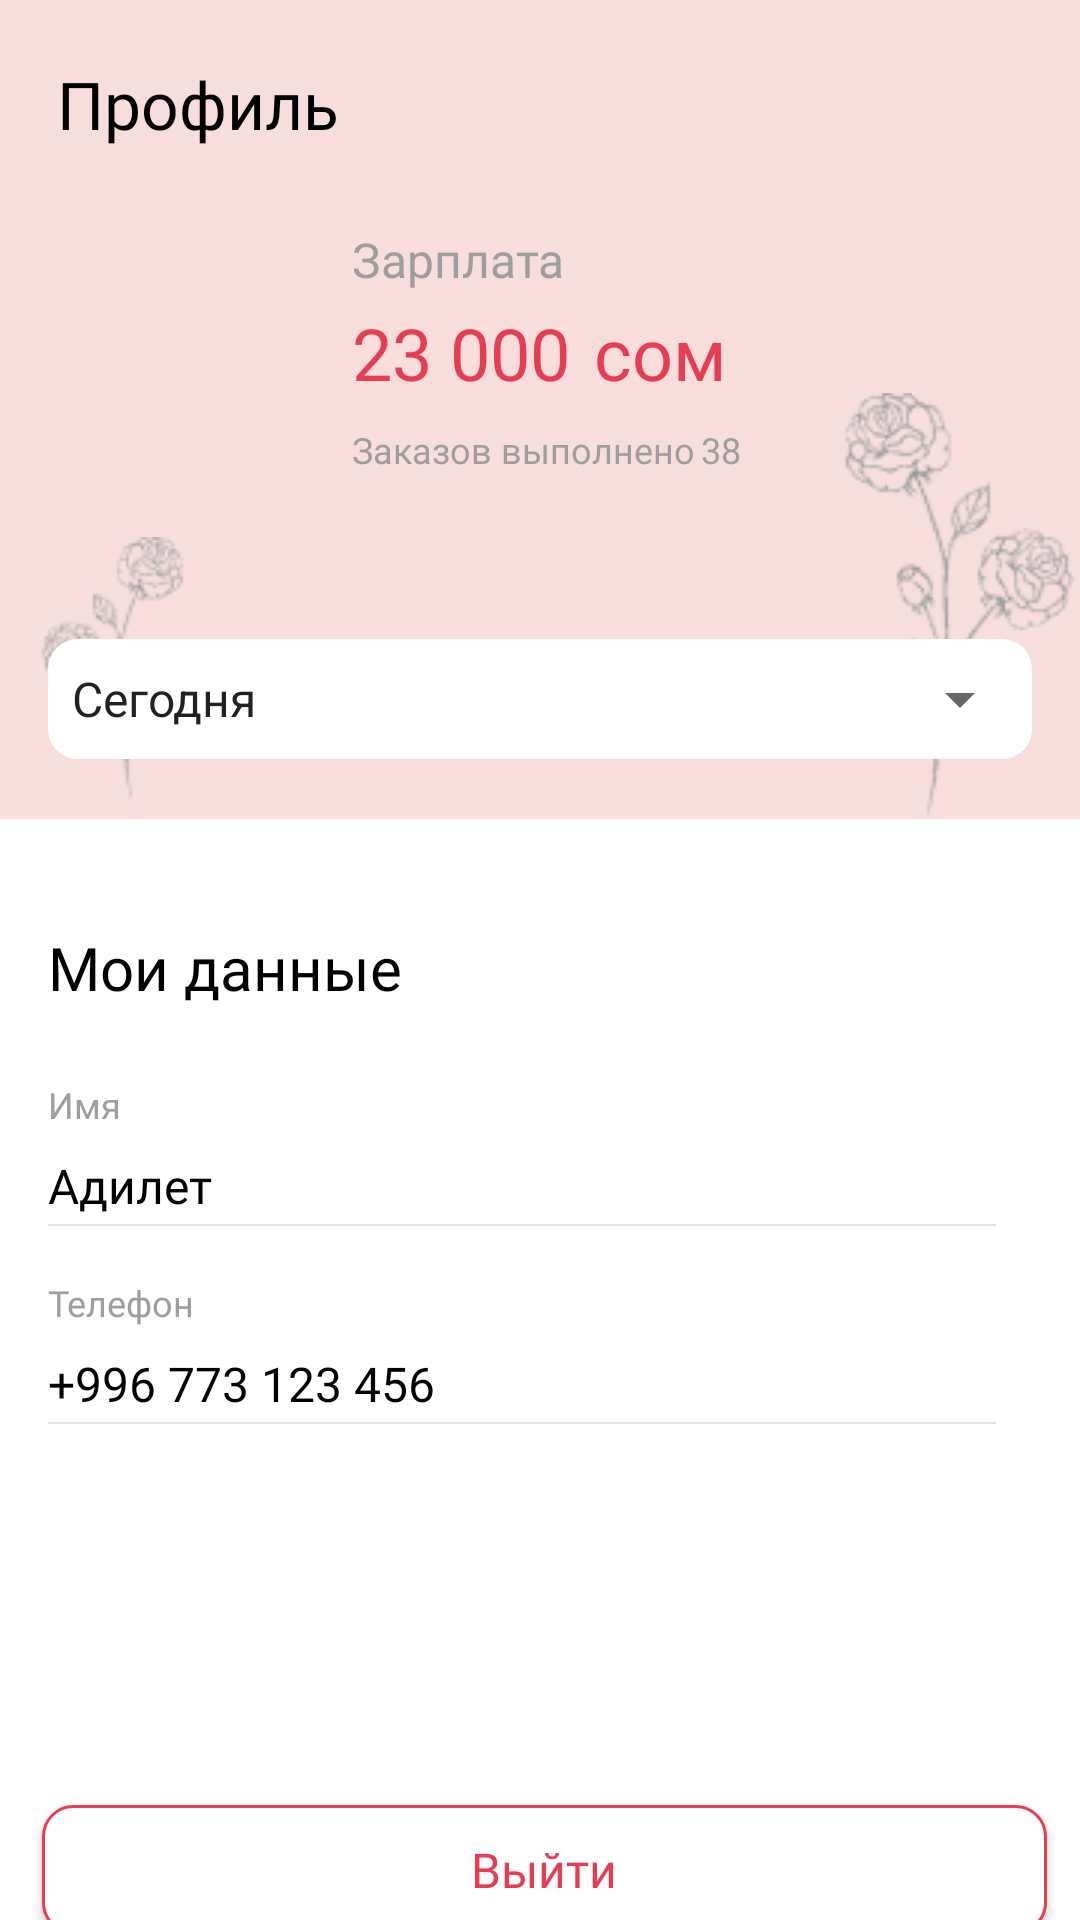

Android layout source for this screen:
<!-- AndroidManifest.xml: application theme Theme.FlowersChemistryWorkers -->
<!-- res/layout/fragment_profile.xml -->
<?xml version="1.0" encoding="utf-8"?>
<androidx.constraintlayout.widget.ConstraintLayout xmlns:android="http://schemas.android.com/apk/res/android"
    xmlns:app="http://schemas.android.com/apk/res-auto"
    xmlns:tools="http://schemas.android.com/tools"
    android:layout_width="match_parent"
    android:layout_height="match_parent"
    tools:context=".ui.fragments.ProfileFragment">


    <androidx.constraintlayout.widget.Guideline
        android:id="@+id/start_guideline"
        android:layout_width="0dp"
        android:layout_height="0dp"
        android:orientation="vertical"
        app:layout_constraintGuide_begin="16dp" />

    <androidx.constraintlayout.widget.Guideline
        android:id="@+id/end_guideline"
        android:layout_width="0dp"
        android:layout_height="0dp"
        android:orientation="vertical"
        app:layout_constraintGuide_end="16dp" />


    <androidx.constraintlayout.widget.ConstraintLayout
        android:id="@+id/conteiner2"
        android:layout_width="match_parent"
        android:layout_height="273dp"
        android:background="@color/pink_light"
        app:layout_constraintEnd_toEndOf="parent"
        app:layout_constraintStart_toStartOf="parent"
        app:layout_constraintTop_toTopOf="parent">

        <TextView
            android:id="@+id/tv_title_profile"
            style="@style/TextView_22sp_medium"
            android:layout_marginStart="19dp"
            android:layout_marginTop="20dp"
            android:text="@string/profile"
            app:layout_constraintStart_toStartOf="parent"
            app:layout_constraintTop_toTopOf="parent" />


        <TextView
            android:id="@+id/salary_sum"
            style="@style/TextView_16sp_medium"
            android:layout_marginTop="52dp"
            android:text="23 000"
            android:textColor="@color/pink"
            android:textSize="24sp"
            app:layout_constraintEnd_toEndOf="parent"
            app:layout_constraintHorizontal_bias="0.408"
            app:layout_constraintStart_toStartOf="parent"
            app:layout_constraintTop_toBottomOf="@+id/tv_title_profile" />

        <TextView
            android:id="@+id/tv_txt"
            style="@style/TextView_16sp_medium"
            android:layout_marginStart="8dp"
            android:text="@string/som"
            android:textColor="@color/pink"
            android:textSize="24sp"
            app:layout_constraintBottom_toBottomOf="@+id/salary_sum"
            app:layout_constraintStart_toEndOf="@+id/salary_sum"
            app:layout_constraintTop_toTopOf="@+id/salary_sum" />

        <TextView
            android:id="@+id/tv_title_salary"
            style="@style/TextView_16sp_medium"
            android:layout_marginBottom="4dp"
            android:text="@string/salary"
            android:textColor="@color/txt_grey"
            app:layout_constraintBottom_toTopOf="@+id/salary_sum"
            app:layout_constraintStart_toStartOf="@+id/salary_sum" />

        <TextView
            android:id="@+id/tv_title_order_done"
            style="@style/TextView_12sp_grey"
            android:layout_marginTop="8dp"
            android:text="Заказов выполнено"
            app:layout_constraintStart_toStartOf="@+id/salary_sum"
            app:layout_constraintTop_toBottomOf="@+id/salary_sum" />

        <TextView
            android:id="@+id/tv_title_order_done_quantety"
            style="@style/TextView_12sp_grey"
            android:layout_marginStart="2dp"
            android:text="38"
            app:layout_constraintBottom_toBottomOf="@+id/tv_title_order_done"
            app:layout_constraintStart_toEndOf="@+id/tv_title_order_done"
            app:layout_constraintTop_toTopOf="@+id/tv_title_order_done" />

        <ImageView
            android:id="@+id/iv_1"
            android:layout_width="wrap_content"
            android:layout_height="wrap_content"
            android:layout_marginStart="7dp"
            android:layout_marginBottom="6dp"
            android:src="@drawable/image_profile_1"
            app:layout_constraintBottom_toBottomOf="parent"
            app:layout_constraintStart_toStartOf="parent" />

        <ImageView
            android:id="@+id/iv_2"
            android:layout_width="wrap_content"
            android:layout_height="wrap_content"
            android:src="@drawable/image_profile_2"
            app:layout_constraintBottom_toBottomOf="parent"
            app:layout_constraintEnd_toEndOf="parent" />


    </androidx.constraintlayout.widget.ConstraintLayout>


    <androidx.constraintlayout.widget.ConstraintLayout
        android:id="@+id/conteiner_spinner"
        android:layout_width="match_parent"
        android:layout_height="40dp"
        android:layout_marginStart="16dp"
        android:layout_marginTop="213dp"
        android:layout_marginEnd="16dp"
        android:background="@drawable/shape_with_radius_corner"
        app:layout_constraintEnd_toStartOf="parent"
        app:layout_constraintStart_toStartOf="parent"
        app:layout_constraintTop_toTopOf="parent">

        <Spinner
            android:id="@+id/spinner_period"
            style="@style/MySpinnerLook"
            android:layout_width="match_parent"
            android:layout_height="match_parent"
            android:entries="@array/period"
            app:layout_constraintBottom_toBottomOf="parent"
            app:layout_constraintEnd_toEndOf="parent"
            app:layout_constraintHorizontal_bias="0.0"
            app:layout_constraintStart_toStartOf="parent"
            app:layout_constraintTop_toTopOf="parent"
            app:layout_constraintVertical_bias="0.0" />

    </androidx.constraintlayout.widget.ConstraintLayout>

    <TextView
        android:id="@+id/tv_title_my_data"
        style="@style/TextView_20sp_medium"
        android:layout_marginTop="36dp"
        android:text="@string/my_data"
        app:layout_constraintStart_toStartOf="@id/start_guideline"
        app:layout_constraintTop_toBottomOf="@id/conteiner2" />

    <TextView
        android:id="@+id/tv_title_name"
        style="@style/TextView_12sp_grey"
        android:layout_marginTop="24dp"
        android:text="@string/name"
        app:layout_constraintStart_toStartOf="@id/start_guideline"
        app:layout_constraintTop_toBottomOf="@id/tv_title_my_data" />

    <TextView
        android:id="@+id/name_couruer"
        style="@style/TextView_16sp_medium"
        android:layout_marginTop="8dp"
        android:text="Адилет"
        app:layout_constraintStart_toStartOf="@+id/start_guideline"
        app:layout_constraintTop_toBottomOf="@+id/tv_title_name" />

    <androidx.constraintlayout.widget.ConstraintLayout
        android:id="@+id/line1"
        android:layout_width="0dp"
        android:layout_height="0.5dp"
        android:layout_marginTop="2dp"
        android:layout_marginEnd="12dp"
        android:background="@color/grey"
        app:layout_constraintEnd_toStartOf="@+id/end_guideline"
        app:layout_constraintStart_toStartOf="@+id/name_couruer"
        app:layout_constraintTop_toBottomOf="@+id/name_couruer" />

    <TextView
        android:id="@+id/tv_title_phone"
        style="@style/TextView_12sp_grey"
        android:layout_marginTop="20dp"
        android:text="@string/phone"
        app:layout_constraintStart_toStartOf="@id/start_guideline"
        app:layout_constraintTop_toBottomOf="@+id/name_couruer" />

    <TextView
        android:id="@+id/phone_number_couruer"
        style="@style/TextView_16sp_medium"
        android:layout_marginTop="8dp"
        android:text="+996 773 123 456"
        app:layout_constraintStart_toStartOf="@+id/start_guideline"
        app:layout_constraintTop_toBottomOf="@+id/tv_title_phone" />

    <androidx.constraintlayout.widget.ConstraintLayout
        android:id="@+id/line2"
        android:layout_width="0dp"
        android:layout_height="0.5dp"
        android:layout_marginTop="2dp"
        android:layout_marginEnd="12dp"
        android:background="@color/grey"
        app:layout_constraintEnd_toStartOf="@+id/end_guideline"
        app:layout_constraintStart_toStartOf="@+id/phone_number_couruer"
        app:layout_constraintTop_toBottomOf="@+id/phone_number_couruer" />


    <androidx.appcompat.widget.AppCompatButton
        android:id="@+id/btn_exit"
        style="@style/button_white"
        android:layout_marginStart="14dp"
        android:layout_marginTop="150dp"
        android:layout_marginEnd="11dp"
        android:layout_marginBottom="16dp"
        android:text="@string/exit"
        app:layout_constraintBottom_toBottomOf="parent"
        app:layout_constraintEnd_toEndOf="parent"
        app:layout_constraintStart_toStartOf="parent"
        app:layout_constraintTop_toBottomOf="@+id/phone_number_couruer" />

</androidx.constraintlayout.widget.ConstraintLayout>
<!-- resources referenced by this layout -->
<resources>
  <string-array name="period">
          <item>Сегодня</item>
          <item>Вчера</item>
          <item>Последние 7 дней</item>
          <item>Последние 30 дней</item>
          <item>Последние 90 дней</item>
          <item>Последние 6 месяцев</item>
      </string-array>
  <color name="grey">#E4E4E4</color>
  <color name="pink">#E73D53</color>
  <color name="pink_light">#F8DDDD</color>
  <color name="txt_grey">#9E9E9E</color>
  <!-- drawable shape_with_radius_corner (drawable) -->
  <?xml version="1.0" encoding="utf-8"?>
  <shape xmlns:android="http://schemas.android.com/apk/res/android"
      android:shape="rectangle">
      <solid android:color="@android:color/white"/>
      <stroke android:color="@color/grey"/>
      <corners android:topLeftRadius="10dp"
          android:topRightRadius="10dp"
          android:bottomLeftRadius="10dp"
          android:bottomRightRadius="10dp"/>
  
  </shape>
  <string name="exit">Выйти</string>
  <string name="my_data">Мои данные</string>
  <string name="name">Имя</string>
  <string name="phone">Телефон</string>
  <string name="profile">Профиль</string>
  <string name="salary">Зарплата</string>
  <string name="som">сом</string>
  <style name="MySpinnerLook" parent="@android:style/Widget.TextView.SpinnerItem">
          <item name="android:textSize">18sp</item>
          <item name="fontFamily">@font/roboto_medium</item>
          <item name="android:textColor">@color/black</item>
      </style>
  <style name="TextView_12sp_grey">
          <item name="android:layout_width">wrap_content</item>
          <item name="android:layout_height">wrap_content</item>
          <item name="android:fontFamily">@font/roboto_medium</item>
          <item name="android:textColor">@color/txt_grey</item>
          <item name="android:textAllCaps">false</item>
          <item name="android:textSize">12sp</item>
      </style>
  <style name="TextView_16sp_medium">
          <item name="android:layout_width">wrap_content</item>
          <item name="android:layout_height">wrap_content</item>
          <item name="android:fontFamily">@font/roboto</item>
          <item name="android:textColor">@color/black</item>
          <item name="android:textSize">16sp</item>
      </style>
  <style name="TextView_20sp_medium">
          <item name="android:layout_width">wrap_content</item>
          <item name="android:layout_height">wrap_content</item>
          <item name="android:fontFamily">@font/roboto_medium</item>
          <item name="android:textColor">@color/black</item>
          <item name="android:textSize">20sp</item>
      </style>
  <style name="TextView_22sp_medium">
          <item name="android:layout_width">wrap_content</item>
          <item name="android:layout_height">wrap_content</item>
          <item name="android:fontFamily">@font/roboto_medium</item>
          <item name="android:textColor">@color/black</item>
          <item name="android:textSize">22sp</item>
      </style>
  <color name="black">#FF000000</color>
  <!-- drawable button_background_white (drawable) -->
  <?xml version="1.0" encoding="utf-8"?>
  <shape xmlns:android="http://schemas.android.com/apk/res/android">
      <solid android:color="@color/white" />
      <stroke android:width="1dp"
          android:color="@color/pink" />
      <padding android:left="10dp"
          android:top="10dp"
          android:right="10dp"
          android:bottom="10dp" />
      <corners android:radius="10dp" />
  </shape>
  <color name="purple_500">#FF6200EE</color>
  <color name="purple_700">#FF3700B3</color>
  <color name="white">#FFFFFFFF</color>
  <color name="teal_200">#FF03DAC5</color>
  <color name="teal_700">#FF018786</color>
</resources>
